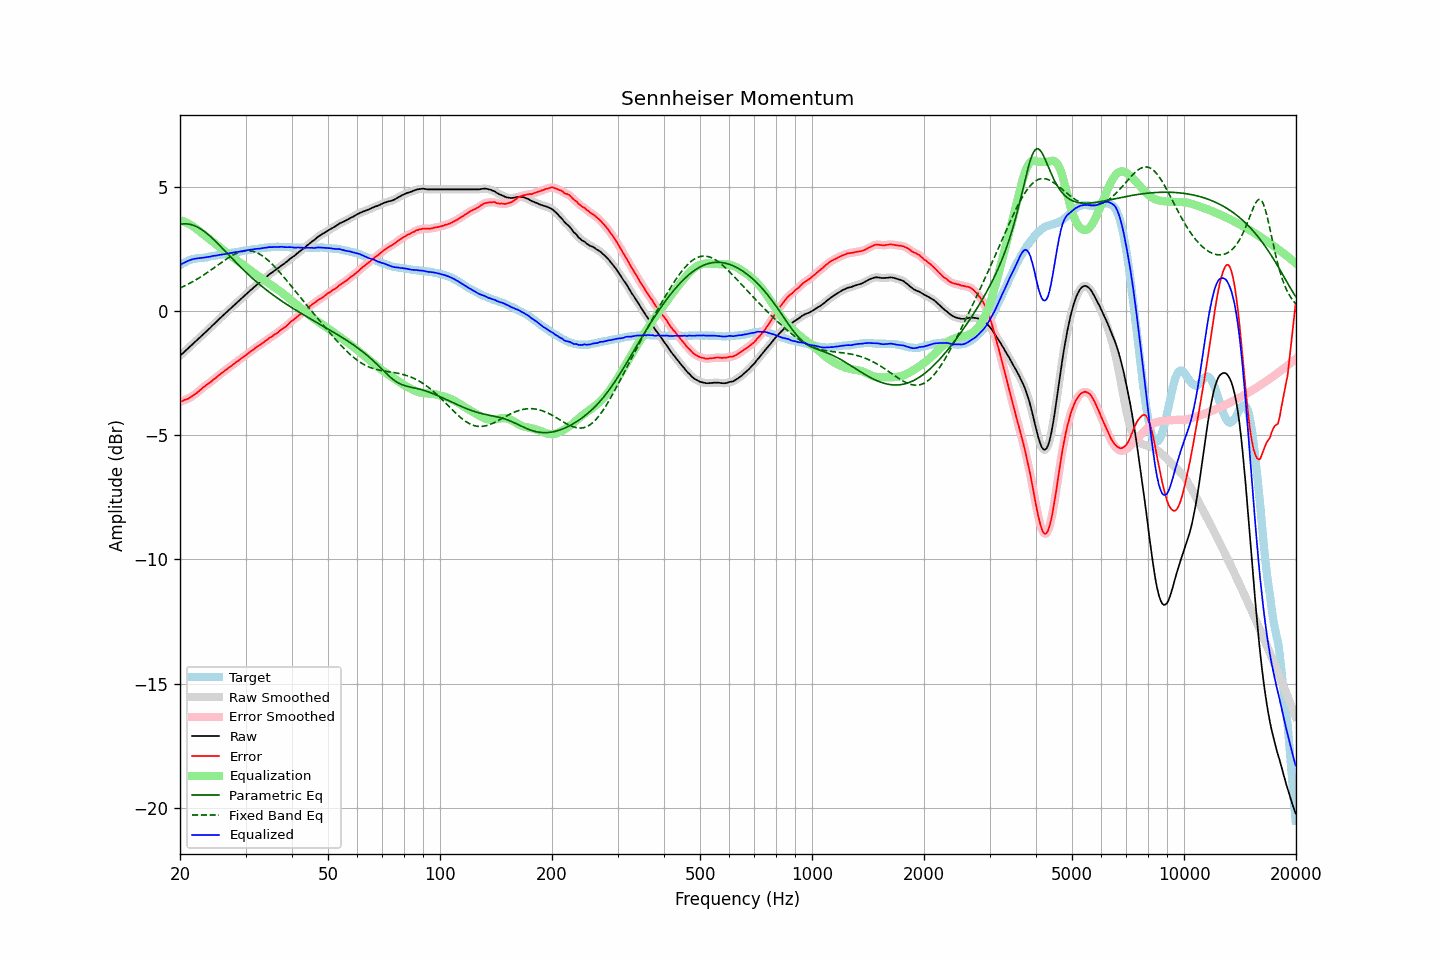

The table this chart was drawn from, first rows:
frequency, raw, error, smoothed, error_smoothed, equalization, parametric_eq, fixed_band_eq, equalized_raw, equalized_smoothed, target
20.00, -1.81, -3.65, -1.81, -3.65, 3.65, 3.48, 0.92, 1.85, 1.85, 1.85
20.20, -1.75, -3.63, -1.75, -3.63, 3.63, 3.50, 0.95, 1.89, 1.89, 1.89
20.40, -1.69, -3.61, -1.69, -3.61, 3.61, 3.50, 0.98, 1.92, 1.92, 1.93
20.61, -1.63, -3.57, -1.63, -3.58, 3.58, 3.51, 1.01, 1.96, 1.96, 1.95
20.81, -1.57, -3.55, -1.57, -3.55, 3.56, 3.51, 1.05, 1.99, 1.99, 1.99
21.02, -1.51, -3.53, -1.51, -3.52, 3.52, 3.50, 1.08, 2.02, 2.02, 2.03
21.23, -1.45, -3.49, -1.45, -3.49, 3.49, 3.49, 1.11, 2.04, 2.04, 2.05
21.44, -1.39, -3.45, -1.39, -3.45, 3.45, 3.48, 1.15, 2.07, 2.07, 2.07
21.66, -1.33, -3.41, -1.33, -3.41, 3.41, 3.46, 1.18, 2.08, 2.08, 2.09
21.87, -1.27, -3.36, -1.27, -3.37, 3.36, 3.43, 1.22, 2.10, 2.10, 2.10
22.09, -1.21, -3.32, -1.21, -3.32, 3.32, 3.40, 1.26, 2.11, 2.11, 2.12
22.31, -1.15, -3.27, -1.15, -3.27, 3.26, 3.37, 1.30, 2.12, 2.12, 2.12
22.54, -1.09, -3.21, -1.09, -3.21, 3.21, 3.34, 1.34, 2.12, 2.13, 2.12
22.76, -1.03, -3.16, -1.03, -3.16, 3.16, 3.30, 1.38, 2.13, 2.13, 2.13
22.99, -0.97, -3.10, -0.97, -3.10, 3.11, 3.25, 1.42, 2.14, 2.14, 2.13
23.22, -0.91, -3.05, -0.91, -3.05, 3.06, 3.21, 1.46, 2.15, 2.15, 2.14
23.45, -0.85, -3.00, -0.85, -3.00, 3.00, 3.16, 1.50, 2.16, 2.16, 2.15
23.69, -0.79, -2.95, -0.79, -2.95, 2.95, 3.11, 1.55, 2.17, 2.17, 2.16
23.92, -0.73, -2.91, -0.73, -2.91, 2.90, 3.05, 1.59, 2.18, 2.18, 2.18
24.16, -0.67, -2.87, -0.66, -2.86, 2.85, 2.99, 1.64, 2.19, 2.19, 2.20
24.40, -0.60, -2.81, -0.60, -2.81, 2.80, 2.93, 1.68, 2.21, 2.21, 2.21
24.65, -0.54, -2.75, -0.54, -2.76, 2.75, 2.87, 1.73, 2.22, 2.22, 2.21
24.89, -0.48, -2.71, -0.47, -2.70, 2.70, 2.81, 1.78, 2.23, 2.23, 2.23
25.14, -0.42, -2.66, -0.41, -2.65, 2.65, 2.75, 1.82, 2.24, 2.24, 2.24
25.39, -0.35, -2.59, -0.35, -2.60, 2.60, 2.68, 1.87, 2.25, 2.25, 2.25
25.65, -0.29, -2.55, -0.29, -2.55, 2.55, 2.62, 1.92, 2.26, 2.26, 2.26
25.91, -0.23, -2.50, -0.23, -2.49, 2.50, 2.55, 1.96, 2.27, 2.27, 2.27
26.16, -0.17, -2.44, -0.17, -2.44, 2.45, 2.48, 2.01, 2.28, 2.28, 2.28
26.43, -0.11, -2.39, -0.11, -2.40, 2.40, 2.41, 2.05, 2.29, 2.29, 2.29
26.69, -0.05, -2.35, -0.05, -2.35, 2.35, 2.35, 2.10, 2.30, 2.30, 2.31
26.96, 0.01, -2.30, 0.01, -2.30, 2.30, 2.28, 2.14, 2.31, 2.31, 2.32
27.23, 0.07, -2.25, 0.07, -2.25, 2.25, 2.21, 2.18, 2.32, 2.32, 2.33
27.50, 0.13, -2.21, 0.13, -2.21, 2.20, 2.14, 2.22, 2.34, 2.34, 2.34
27.77, 0.19, -2.15, 0.20, -2.15, 2.16, 2.08, 2.25, 2.35, 2.35, 2.34
28.05, 0.25, -2.11, 0.25, -2.10, 2.11, 2.01, 2.28, 2.36, 2.36, 2.36
28.33, 0.31, -2.05, 0.31, -2.06, 2.06, 1.94, 2.31, 2.37, 2.37, 2.36
28.62, 0.36, -2.02, 0.37, -2.01, 2.01, 1.88, 2.34, 2.38, 2.38, 2.38
28.90, 0.42, -1.97, 0.42, -1.97, 1.96, 1.81, 2.37, 2.39, 2.39, 2.39
29.19, 0.48, -1.92, 0.48, -1.92, 1.92, 1.75, 2.39, 2.40, 2.40, 2.40
29.48, 0.54, -1.87, 0.54, -1.87, 1.87, 1.68, 2.40, 2.41, 2.41, 2.42
29.78, 0.60, -1.82, 0.60, -1.82, 1.82, 1.62, 2.41, 2.42, 2.42, 2.43
30.08, 0.66, -1.77, 0.66, -1.77, 1.77, 1.56, 2.42, 2.44, 2.44, 2.44
30.38, 0.72, -1.72, 0.72, -1.72, 1.72, 1.50, 2.42, 2.45, 2.45, 2.45
30.68, 0.78, -1.67, 0.78, -1.67, 1.67, 1.44, 2.42, 2.46, 2.46, 2.45
30.99, 0.84, -1.62, 0.84, -1.62, 1.63, 1.38, 2.42, 2.47, 2.47, 2.46
31.30, 0.89, -1.58, 0.90, -1.58, 1.58, 1.32, 2.40, 2.47, 2.47, 2.47
31.61, 0.95, -1.54, 0.95, -1.53, 1.53, 1.26, 2.39, 2.48, 2.48, 2.49
31.93, 1.01, -1.48, 1.01, -1.48, 1.48, 1.21, 2.36, 2.50, 2.49, 2.49
32.24, 1.06, -1.43, 1.06, -1.44, 1.44, 1.15, 2.34, 2.50, 2.50, 2.50
32.57, 1.11, -1.39, 1.12, -1.39, 1.39, 1.09, 2.31, 2.51, 2.51, 2.51
32.89, 1.16, -1.36, 1.17, -1.35, 1.35, 1.04, 2.27, 2.51, 2.52, 2.53
33.22, 1.22, -1.30, 1.22, -1.31, 1.30, 0.99, 2.23, 2.53, 2.53, 2.52
33.55, 1.27, -1.27, 1.28, -1.26, 1.26, 0.94, 2.19, 2.53, 2.53, 2.54
33.89, 1.33, -1.21, 1.33, -1.21, 1.21, 0.88, 2.14, 2.55, 2.55, 2.54
34.23, 1.38, -1.18, 1.39, -1.17, 1.17, 0.83, 2.08, 2.55, 2.56, 2.56
34.57, 1.44, -1.11, 1.44, -1.12, 1.12, 0.78, 2.03, 2.57, 2.56, 2.56
34.92, 1.49, -1.07, 1.49, -1.08, 1.08, 0.73, 1.97, 2.57, 2.57, 2.57
35.27, 1.53, -1.04, 1.54, -1.03, 1.03, 0.69, 1.91, 2.57, 2.57, 2.57
35.62, 1.58, -0.99, 1.58, -0.99, 0.99, 0.64, 1.84, 2.57, 2.57, 2.57
35.97, 1.63, -0.94, 1.63, -0.95, 0.94, 0.59, 1.77, 2.58, 2.57, 2.57
... 635 more rows
